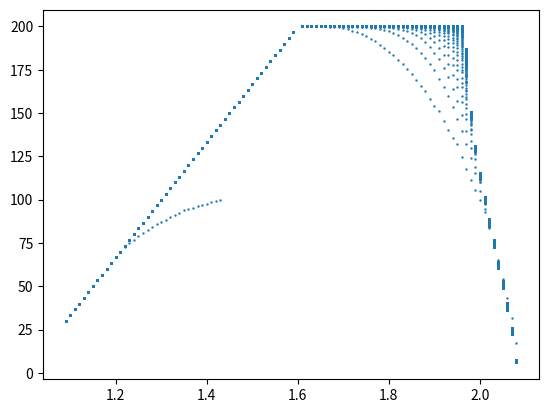

Write Python code to recreate this figure.
# -*- coding: utf-8 -*-
"""
Spyder Editor

This temporary script file is located here:
/home/<user>/.spyder2/.temp.py
"""

import numpy as np
import matplotlib.pyplot as plt

### proposal of model with grass
alfa = 2
beta = 0.1
gamma = 0.005
delta = 0.1
epsilon = 0.005
dzeta = 0.2
eta = 0.003


def simulation(_alfa, _beta, _gamma, _delta, _epsilon, _dzeta, _eta):
    G = []
    Z = []
    W = []
    
    G.append(100)
    Z.append(100)
    #W.append(100)
    W.append(0)
    time = 10000

    for i in range(time):
        G.append(G[i] * _alfa / (1 + _eta * G[i]) - _beta * Z[i])
        Z.append((_gamma * G[i]) * Z[i] - _delta * W[i])
    #W.append(W[i]*(epsilon*Z[i]-dzeta))
        W.append(0)
        if Z[i+1]<=0:# or W[i+1]<=0:
            break
    
    Ret = [G, Z]
   
    
    return Ret
step = np.arange(0., 5., .01)
step = np.round(step, 2)

alfa = .0
T = []
for i in range (500):
    T.append(simulation(step[i], beta, gamma, delta, epsilon, dzeta, eta))
   
S = []   
Bif = []

for x in range(len(T)):
       
    for g in range (len(T[x][0])):
        if (not(g == 0 or g == len(T[x][0]) or g == len(T[x][0]) - 1)):
            if (T[x][0][g] >= 0 and T[x][0][g] <= T[x][0][g-1] and T[x][0][g] <= T[x][0][g+1]):
                
               
                Bif.append(T[x][0][g])
                S.append(step[x])

 
plt.scatter(S, Bif, s = 0.5)

##

'''
ranMax = 1000
ranMin = 0
grass, = plt.plot(G[ranMin:ranMax], label='Grass')
prey, = plt.plot(Z[ranMin:ranMax], label='Rabbits')
#predator, = plt.plot(W[ranMin:ranMax], label='Predator')
plt.legend(handles=[grass, prey])
plt.show()
'''








